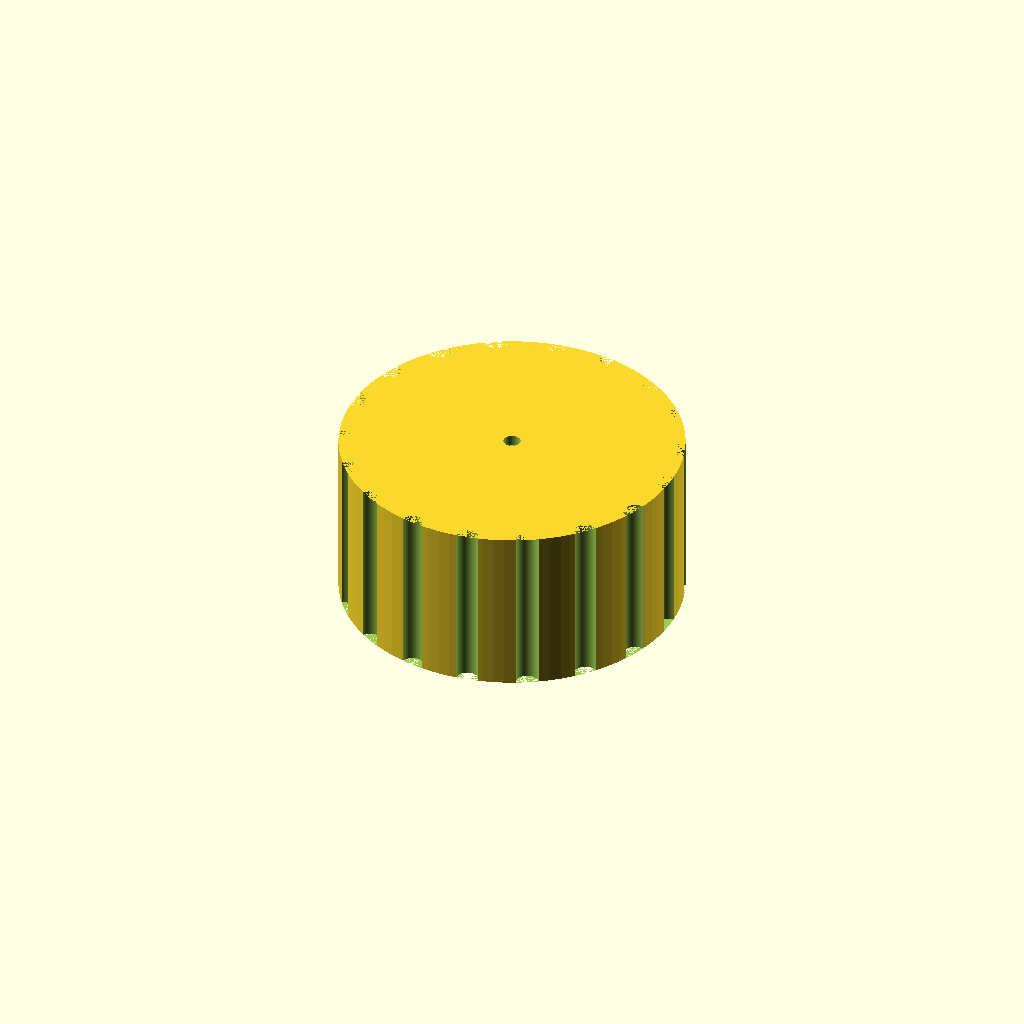
Cell 1 — every parameter at its default value.
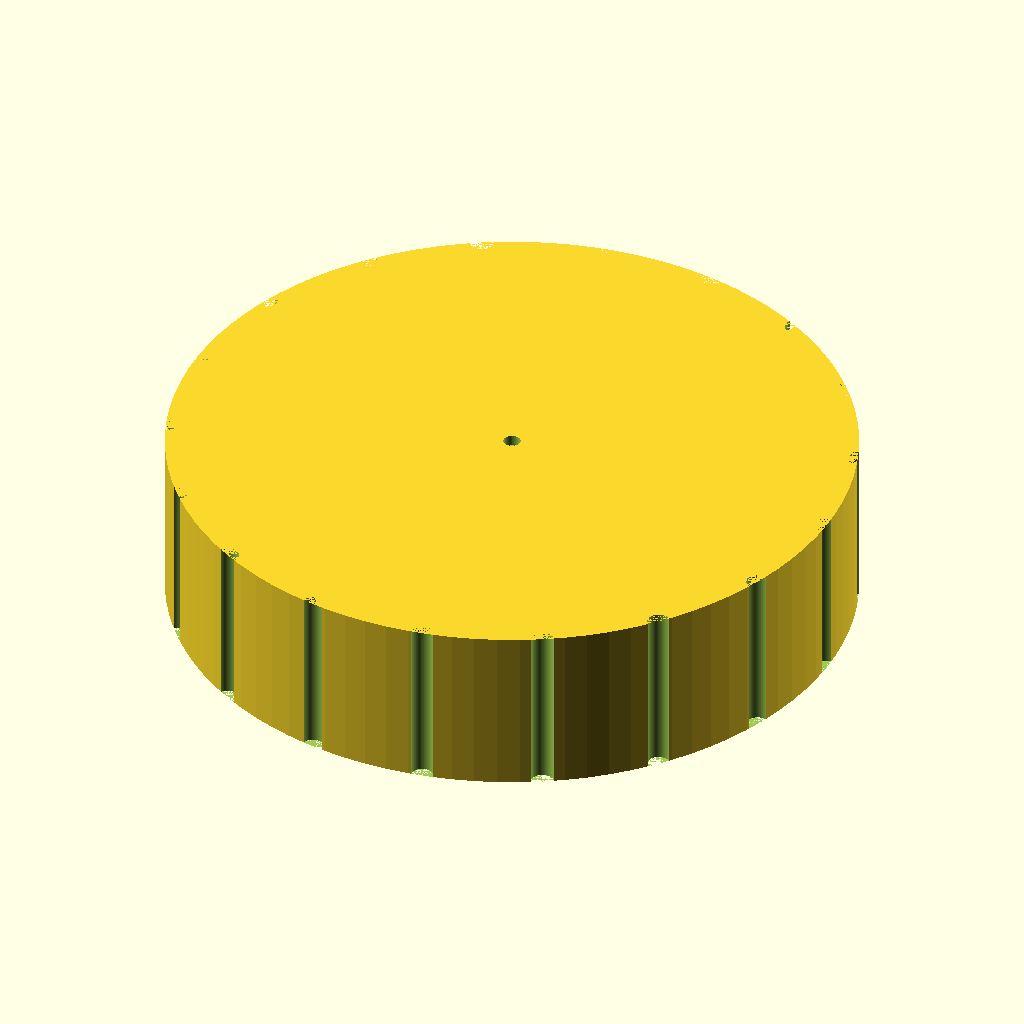
Cell 2 — knob_d set to 60, the other parameters unchanged.
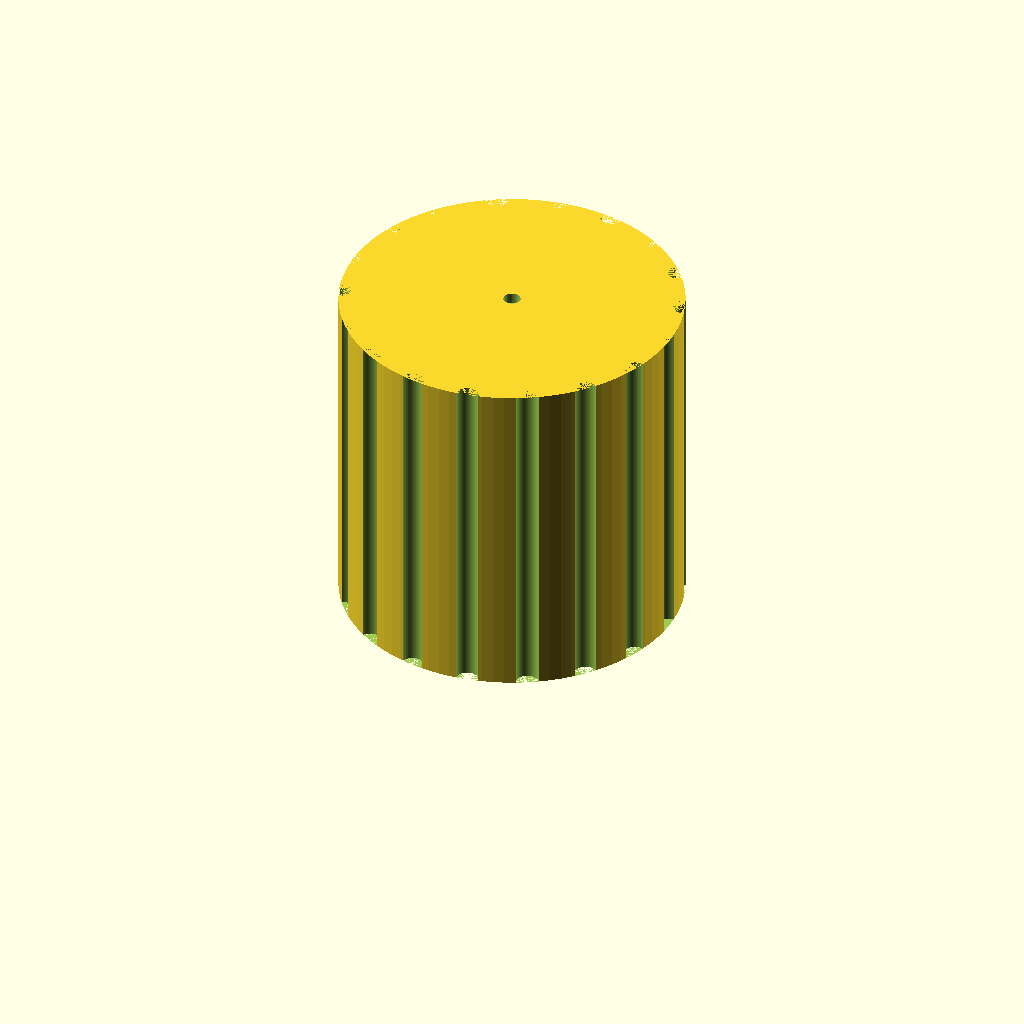
Cell 3: the same model with knob_h = 30.
All cells are drawn from one camera (rotation 55°, 0°, 25°, orthographic, colour scheme Cornfield), so only the parameter changes between them.
Source of the model, bench/results/gpu-v11s1-g8/code/scadcoder-v11s1/dshaft_knob_6mm_s2_a1.scad:
// Hotplate stirrer knob - D-shaft adapter
// Print orientation: flat bottom on bed (z = 0), curved top facing up

$fn = 96;

// ---- Dimensions (mm) ----
shaft_d      = 6.0;    // D-shaft diameter
knob_d       = 30.0;   // knob outer diameter
knob_h       = 15.0;   // knob height
bore_depth   = 12.0;   // D-bore depth from bottom face
bore_flat    = 4.7;    // D-bore flat side to opposite arc distance
groove_count = 18;     // vertical grip groove count
groove_d     = 2.0;    // groove diameter (half-cylinder)
pointer_w    = 1.5;    // pointer groove width
pointer_d    = 1.0;    // pointer groove depth
eps          = 0.5;    // cut overshoot past faces

// ---- Model ----
difference() {
    // Main body
    cylinder(d = knob_d, h = knob_h);

    // D-bore from bottom face
    translate([0, 0, -eps])
        linear_extrude(height = bore_depth + eps)
            circle(d = bore_flat, $fn = 64);

    // Vertical grip grooves along full height
    for (i = [0 : groove_count - 1])
        rotate([0, 0, i * 360 / groove_count])
            translate([knob_d / 2, 0, 0])
                cylinder(d = groove_d, h = knob_h);

    // Pointer groove from centre to outer edge (top face)
    translate([0, 0, knob_h - pointer_d])
        linear_extrude(height = pointer_d + eps)
            circle(d = pointer_w, $fn = 64);
}
Customizer parameters (derived from the source; name, type, default, range or options):
shaft_d: number, default 6
knob_d: number, default 30
knob_h: number, default 15
bore_depth: number, default 12
bore_flat: number, default 4.7
groove_count: number, default 18
groove_d: number, default 2
pointer_w: number, default 1.5
pointer_d: number, default 1
eps: number, default 0.5
